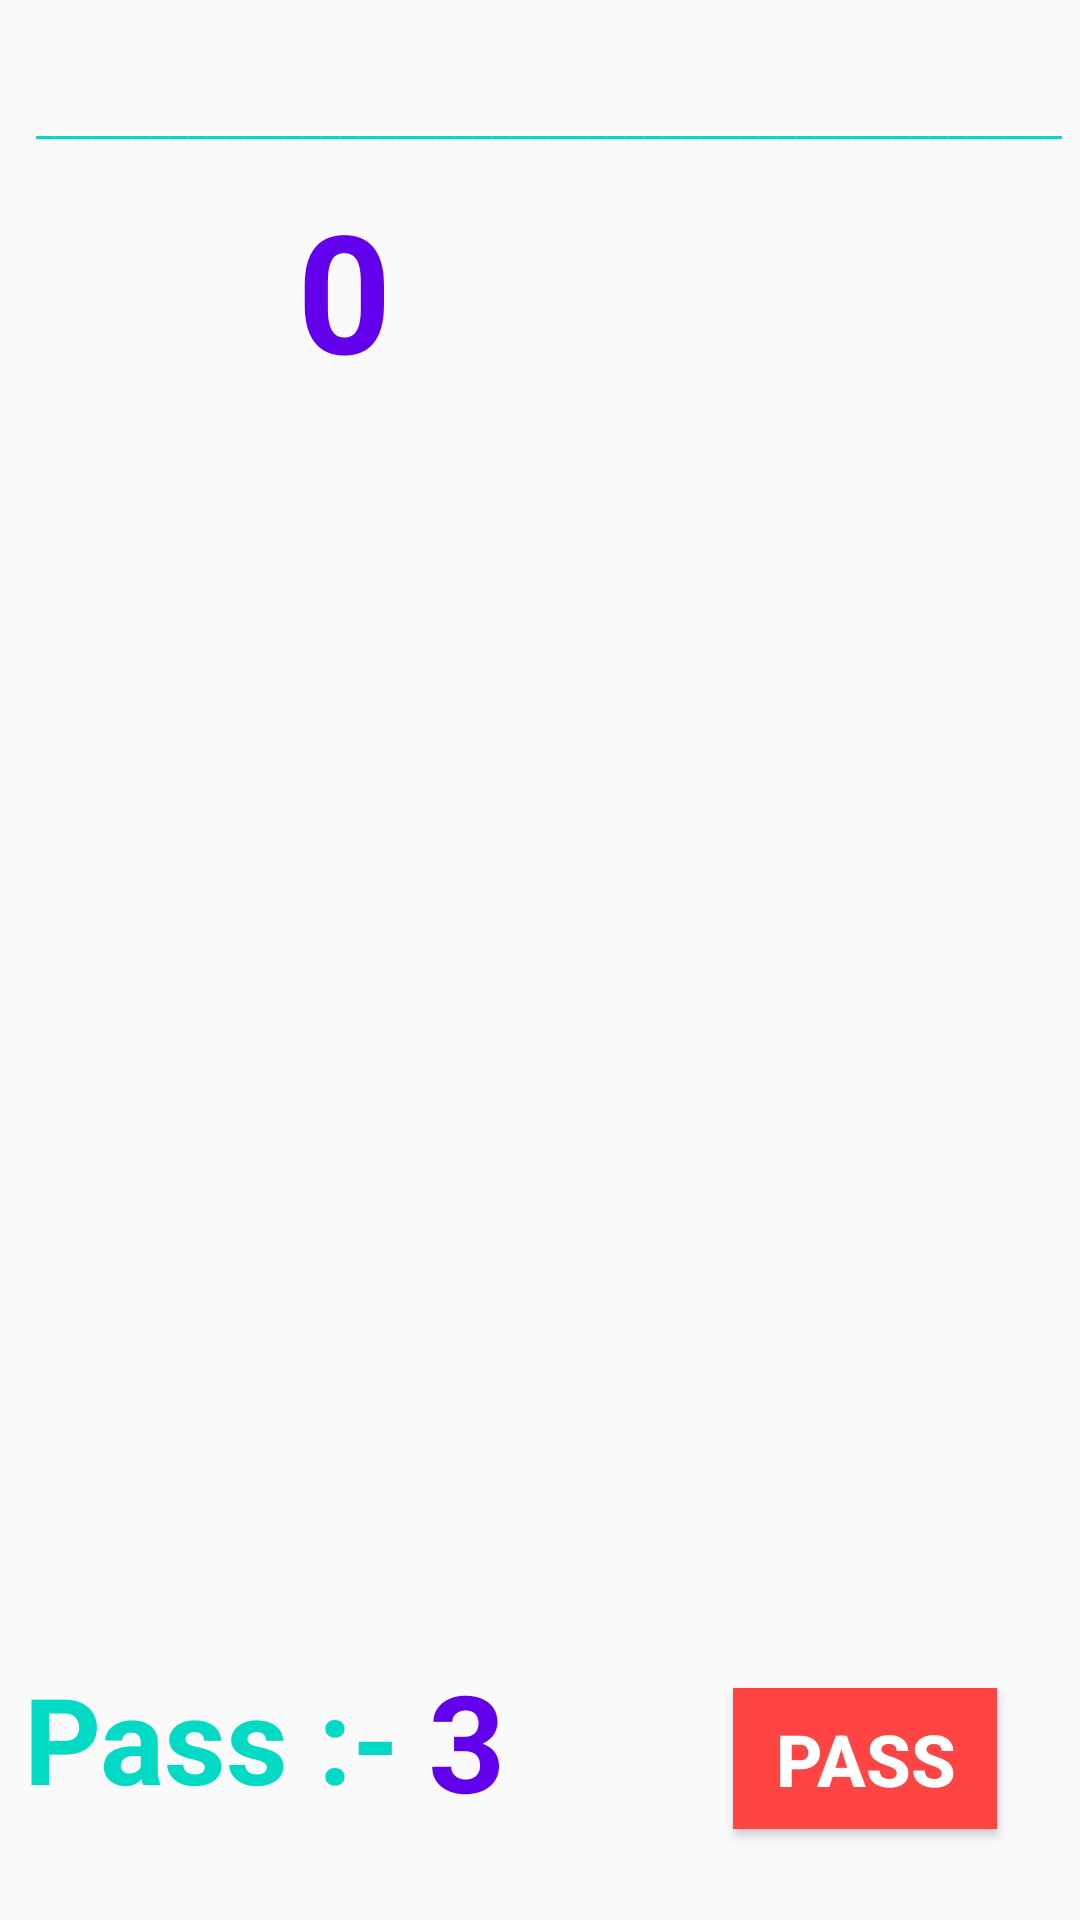

Write the Android layout XML for this screen, with the resource values it uses.
<!-- AndroidManifest.xml: application theme AppTheme -->
<!-- res/layout/question_activity.xml -->
<?xml version="1.0" encoding="utf-8"?>
<android.support.constraint.ConstraintLayout xmlns:android="http://schemas.android.com/apk/res/android"
    xmlns:app="http://schemas.android.com/apk/res-auto"
    xmlns:tools="http://schemas.android.com/tools"
    android:layout_width="match_parent"
    android:layout_height="match_parent"

    tools:context=".Play">

    <Button
        android:id="@+id/btn_Back"
        android:layout_width="58dp"
        android:layout_height="59dp"
        android:layout_marginStart="8dp"
        android:layout_marginLeft="8dp"
        android:layout_marginTop="8dp"
        android:layout_marginEnd="8dp"
        android:layout_marginRight="8dp"
        android:layout_marginBottom="8dp"
        android:background="@drawable/pause"
        android:textColor="@color/colorAccent"
        android:textSize="36sp"
        android:textStyle="bold"
        app:layout_constraintBottom_toBottomOf="parent"
        app:layout_constraintEnd_toEndOf="parent"
        app:layout_constraintHorizontal_bias="1.0"
        app:layout_constraintStart_toStartOf="parent"
        app:layout_constraintTop_toTopOf="parent"
        app:layout_constraintVertical_bias="0.106" />

    <ImageView
        android:id="@+id/star"
        android:layout_width="83dp"
        android:layout_height="67dp"
        android:layout_marginStart="8dp"
        android:layout_marginLeft="8dp"
        android:layout_marginTop="8dp"
        android:layout_marginEnd="8dp"
        android:layout_marginRight="8dp"
        android:layout_marginBottom="8dp"
        app:layout_constraintBottom_toBottomOf="parent"
        app:layout_constraintEnd_toEndOf="parent"
        app:layout_constraintHorizontal_bias="0.0"
        app:layout_constraintStart_toStartOf="parent"
        app:layout_constraintTop_toTopOf="parent"
        app:layout_constraintVertical_bias="0.095"
        app:srcCompat="@drawable/cup_cake" />

    <TextView
        android:id="@+id/Ques_tv"
        android:layout_width="348dp"
        android:layout_height="127dp"
        android:layout_marginStart="163dp"
        android:layout_marginLeft="163dp"
        android:layout_marginTop="8dp"
        android:layout_marginEnd="163dp"
        android:layout_marginRight="163dp"
        android:layout_marginBottom="293dp"
        android:textColor="@android:color/holo_purple"
        android:textSize="28sp"
        app:layout_constraintBottom_toBottomOf="parent"
        app:layout_constraintEnd_toEndOf="parent"
        app:layout_constraintStart_toStartOf="parent"
        app:layout_constraintTop_toTopOf="parent"
        app:layout_constraintVertical_bias="0.605" />

    <RadioGroup
        android:id="@+id/radioGroup"
        android:layout_width="317dp"
        android:layout_height="241dp"
        android:layout_marginStart="177dp"
        android:layout_marginLeft="177dp"
        android:layout_marginTop="381dp"
        android:layout_marginEnd="207dp"
        android:layout_marginRight="207dp"
        android:layout_marginBottom="185dp"
        app:layout_constraintBottom_toBottomOf="parent"
        app:layout_constraintEnd_toEndOf="parent"
        app:layout_constraintHorizontal_bias="0.46"
        app:layout_constraintStart_toStartOf="parent"
        app:layout_constraintTop_toTopOf="parent"
        app:layout_constraintVertical_bias="0.58">

        <RadioButton
            android:id="@+id/R1"
            android:layout_width="wrap_content"
            android:layout_height="wrap_content"
            android:layout_weight="1"
            android:onClick="checkBtn"
            android:textSize="24sp" />

        <RadioButton
            android:id="@+id/R2"
            android:layout_width="wrap_content"
            android:layout_height="wrap_content"
            android:layout_weight="1"
            android:onClick="checkBtn2"
            android:textSize="24sp"
            tools:ignore="OnClick" />

        <RadioButton
            android:id="@+id/R3"
            android:layout_width="wrap_content"
            android:layout_height="wrap_content"
            android:layout_weight="1"
            android:onClick="checkBtn3"
            android:textSize="24sp"
            tools:ignore="OnClick" />

        <RadioButton
            android:id="@+id/R4"
            android:layout_width="wrap_content"
            android:layout_height="wrap_content"
            android:layout_weight="1"
            android:onClick="checkBtn4"
            android:textSize="24sp"
            tools:ignore="OnClick" />
    </RadioGroup>

    <Button
        android:id="@+id/pass_btn"
        android:layout_width="wrap_content"
        android:layout_height="47dp"
        android:layout_marginStart="255dp"
        android:layout_marginLeft="255dp"
        android:layout_marginTop="8dp"
        android:layout_marginEnd="41dp"
        android:layout_marginRight="41dp"
        android:layout_marginBottom="16dp"
        android:background="@android:color/holo_red_light"
        android:text="Pass"
        android:textColor="@android:color/white"
        android:textSize="24sp"
        android:textStyle="bold"
        android:visibility="visible"
        app:layout_constraintBottom_toBottomOf="parent"
        app:layout_constraintEnd_toEndOf="parent"
        app:layout_constraintHorizontal_bias="0.458"
        app:layout_constraintStart_toStartOf="parent"
        app:layout_constraintTop_toTopOf="parent"
        app:layout_constraintVertical_bias="0.975" />

    <TextView
        android:id="@+id/marks_tv"
        android:layout_width="58dp"
        android:layout_height="73dp"
        android:layout_marginStart="8dp"
        android:layout_marginLeft="8dp"
        android:layout_marginTop="8dp"
        android:layout_marginEnd="144dp"
        android:layout_marginRight="144dp"
        android:layout_marginBottom="8dp"
        android:text="0"
        android:textColor="@color/colorPrimary"
        android:textSize="55sp"
        android:textStyle="bold"
        app:layout_constraintBottom_toBottomOf="parent"
        app:layout_constraintEnd_toEndOf="parent"
        app:layout_constraintHorizontal_bias="0.606"
        app:layout_constraintStart_toStartOf="parent"
        app:layout_constraintTop_toTopOf="parent"
        app:layout_constraintVertical_bias="0.094" />

    <TextView
        android:id="@+id/Pass_name"
        android:layout_width="135dp"
        android:layout_height="52dp"
        android:layout_marginStart="8dp"
        android:layout_marginLeft="8dp"
        android:layout_marginTop="8dp"
        android:layout_marginEnd="144dp"
        android:layout_marginRight="144dp"
        android:layout_marginBottom="8dp"
        android:text="Pass :-"
        android:textColor="@color/colorAccent"
        android:textSize="40sp"
        android:textStyle="bold"
        app:layout_constraintBottom_toBottomOf="parent"
        app:layout_constraintEnd_toEndOf="parent"
        app:layout_constraintHorizontal_bias="0.0"
        app:layout_constraintStart_toStartOf="parent"
        app:layout_constraintTop_toTopOf="parent"
        app:layout_constraintVertical_bias="0.952" />

    <TextView
        android:id="@+id/no_pass"
        android:layout_width="338dp"
        android:layout_height="52dp"
        android:layout_marginTop="8dp"
        android:layout_marginBottom="8dp"
        android:text=" No More Passes"
        android:textColor="@color/colorPrimaryDark"
        android:textSize="40sp"
        android:textStyle="bold"
        android:visibility="invisible"
        app:layout_constraintBottom_toBottomOf="parent"
        app:layout_constraintEnd_toEndOf="parent"
        app:layout_constraintTop_toTopOf="parent"
        app:layout_constraintVertical_bias="0.964" />

    <TextView
        android:id="@+id/q_number"
        android:layout_width="107dp"
        android:layout_height="37dp"
        android:layout_marginStart="8dp"
        android:layout_marginLeft="8dp"
        android:layout_marginTop="8dp"
        android:layout_marginEnd="8dp"
        android:layout_marginRight="8dp"
        android:layout_marginBottom="8dp"
        android:textColor="@android:color/holo_red_dark"
        android:textSize="30sp"
        android:textStyle="bold"
        app:layout_constraintBottom_toBottomOf="parent"
        app:layout_constraintEnd_toEndOf="parent"
        app:layout_constraintHorizontal_bias="0.628"
        app:layout_constraintStart_toStartOf="parent"
        app:layout_constraintTop_toTopOf="parent"
        app:layout_constraintVertical_bias="0.0" />

    <TextView
        android:id="@+id/pass_tv"
        android:layout_width="43dp"
        android:layout_height="60dp"
        android:layout_marginStart="8dp"
        android:layout_marginLeft="8dp"
        android:layout_marginTop="8dp"
        android:layout_marginEnd="21dp"
        android:layout_marginRight="21dp"
        android:layout_marginBottom="8dp"
        android:text="3"
        android:textColor="@color/colorPrimary"
        android:textSize="45sp"
        android:textStyle="bold"
        app:layout_constraintBottom_toBottomOf="parent"
        app:layout_constraintEnd_toEndOf="parent"
        app:layout_constraintHorizontal_bias="0.468"
        app:layout_constraintStart_toStartOf="parent"
        app:layout_constraintTop_toTopOf="parent"
        app:layout_constraintVertical_bias="0.961" />

    <TextView
        android:id="@+id/textView2"
        android:layout_width="345dp"
        android:layout_height="22dp"
        android:layout_marginStart="12dp"
        android:layout_marginLeft="12dp"
        android:layout_marginTop="8dp"
        android:layout_marginEnd="8dp"
        android:layout_marginRight="8dp"
        android:layout_marginBottom="8dp"
        android:text="_______________________________________________________________"
        android:textColor="@color/colorAccent"
        app:layout_constraintBottom_toBottomOf="parent"
        app:layout_constraintEnd_toEndOf="parent"
        app:layout_constraintHorizontal_bias="0.0"
        app:layout_constraintStart_toStartOf="parent"
        app:layout_constraintTop_toTopOf="parent"
        app:layout_constraintVertical_bias="0.037" />

</android.support.constraint.ConstraintLayout>
<!-- resources referenced by this layout -->
<resources>
  <style name="AppTheme" parent="Theme.AppCompat.Light.DarkActionBar">
          
          <item name="colorPrimary">@color/colorPrimary</item>
          <item name="colorPrimaryDark">@color/colorPrimaryDark</item>
          <item name="colorAccent">@color/colorAccent</item>
          <item name="android:windowNoTitle">true</item>
          <item name="windowNoTitle">true</item>
          <item name="android:windowFullscreen">true</item>
      </style>
  <!-- not gathered from this repository: default colours our renderer supplied (Android Studio template values) -->
  <color name="colorPrimary">#FF6200EE</color>
  <color name="colorPrimaryDark">#FF3700B3</color>
  <color name="colorAccent">#FF03DAC5</color>
</resources>
